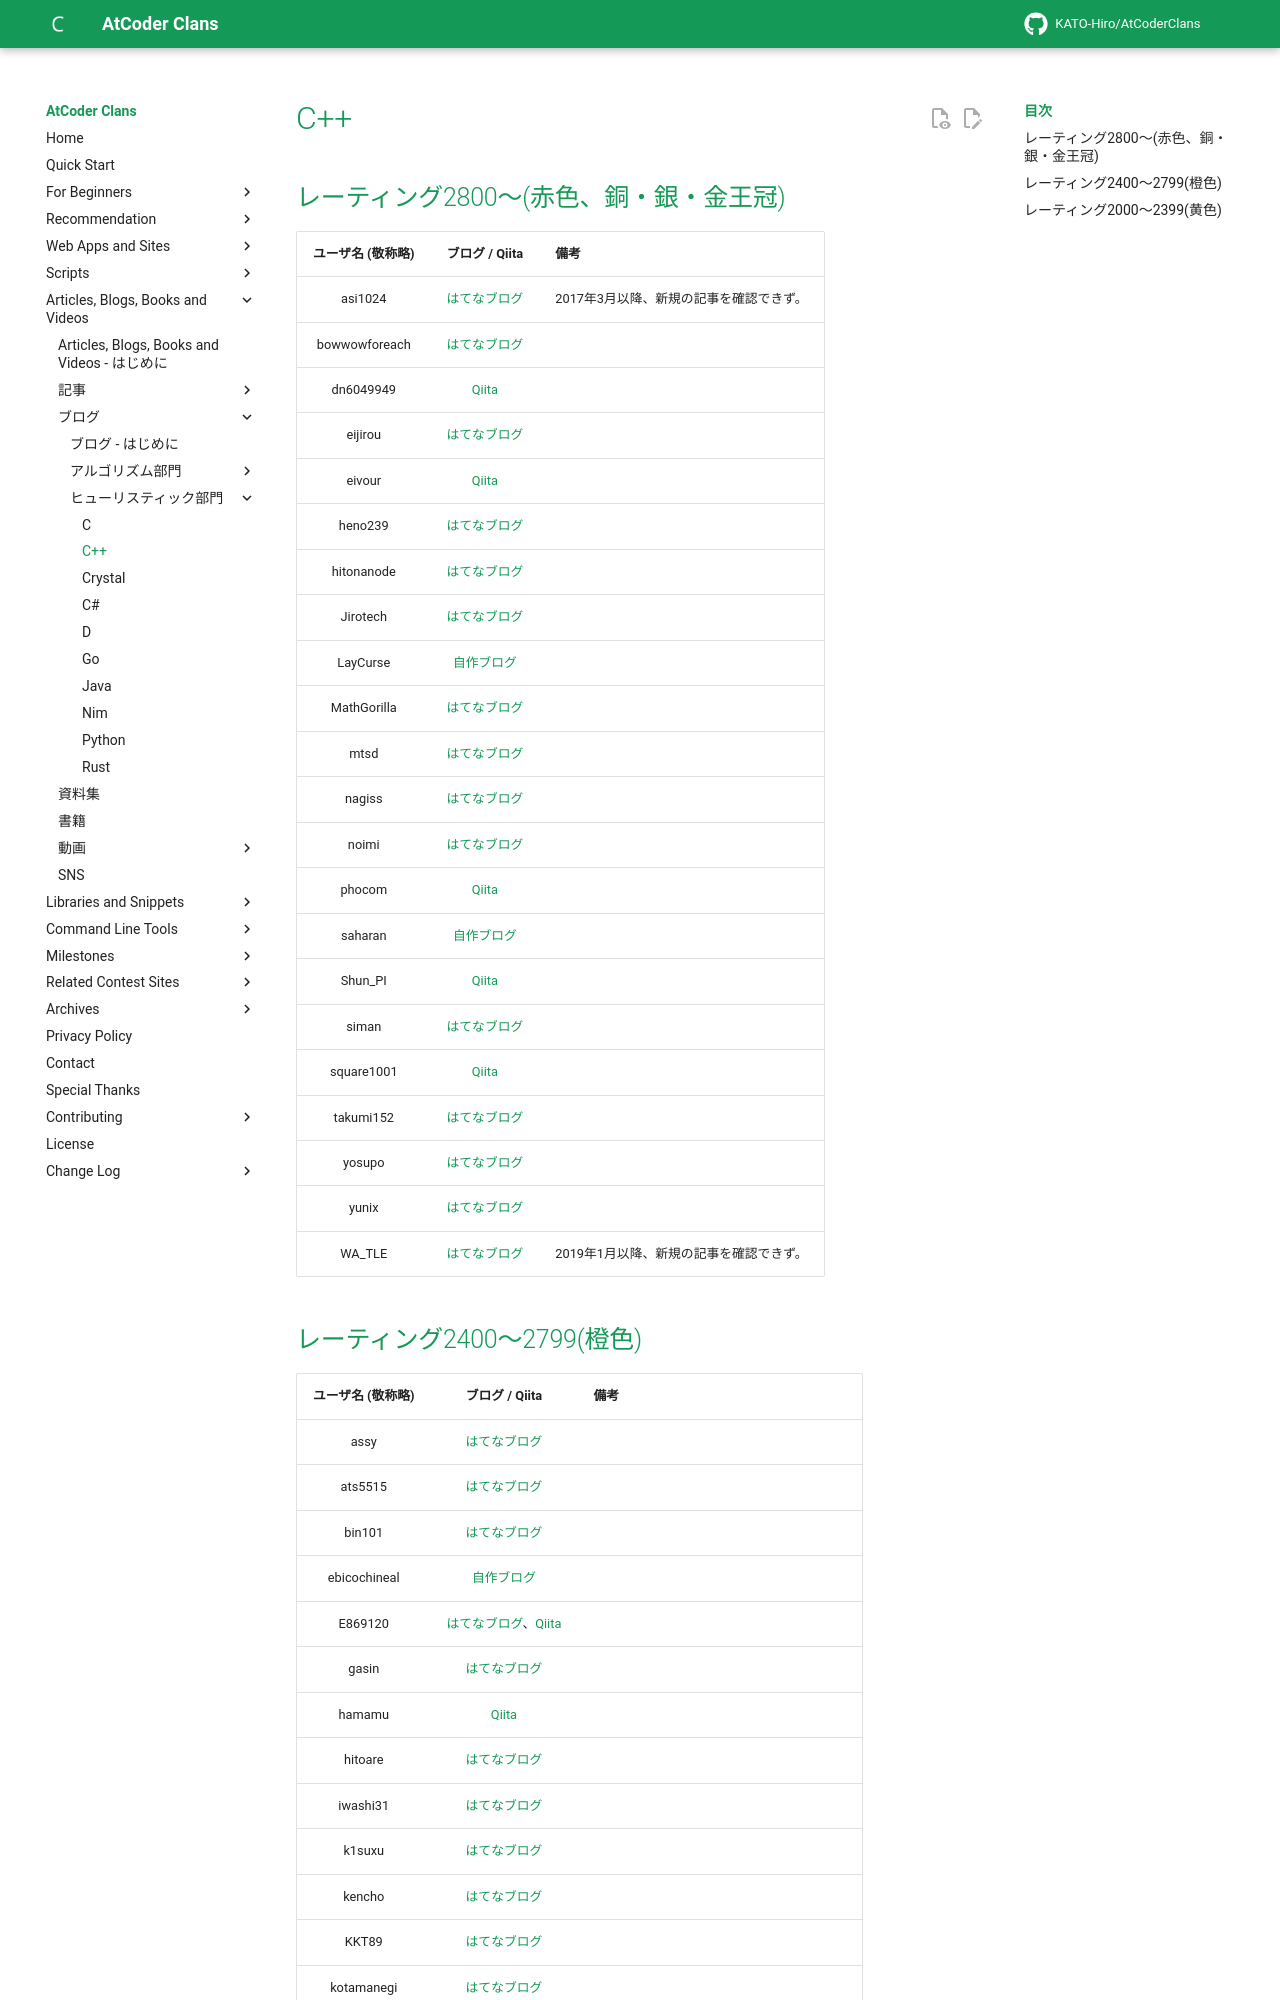

repository: KATO-Hiro/AtCoderClans · page: blogs/heuristic/cpp/index.html · generator: mkdocs

---
title: C&#43;&#43;
---

## レーティング2800〜(赤色、銅・銀・金王冠)

|ユーザ名 (敬称略)|ブログ / Qiita|備考|
|:--:|:--:|:--|
|asi1024|[はてなブログ](https://asi1024.hatenablog.com/)|2017年3月以降、新規の記事を確認できず。|
|bowwowforeach|[はてなブログ](https://bowwowforeach.hatenablog.com/)||
|dn6049949|[Qiita](https://qiita.com/dn6049949)||
|eijirou|[はてなブログ](https://eijirou-kyopro.hatenablog.com/)||
|eivour|[Qiita](https://qiita.com/contramundum)||
|heno239|[はてなブログ](https://heno239.hatenablog.com/)||
|hitonanode|[はてなブログ](https://rsm9.hatenablog.com/)||
|Jirotech|[はてなブログ](https://shuu0914.hatenablog.com/)||
|LayCurse|[自作ブログ](http://rsujskf.s602.xrea.com/)||
|MathGorilla|[はてなブログ](https://math-gorilla.hatenablog.com)||
|mtsd|[はてなブログ](https://mtsd-programming.hatenablog.com/)||
|nagiss|[はてなブログ](https://nagiss.hateblo.jp/)||
|noimi|[はてなブログ](https://noimi.hatenablog.com/)||
|phocom|[Qiita](https://qiita.com/phocom)||
|saharan|[自作ブログ](https://blog.oimo.io/)||
|Shun_PI|[Qiita](https://qiita.com/Shun_PI)||
|siman|[はてなブログ](https://simanman.hatenablog.com/)||
|square1001|[Qiita](https://qiita.com/square1001)||
|takumi152|[はてなブログ](https://takumi152.hatenablog.jp/)||
|yosupo|[はてなブログ](https://yosupo.hatenablog.com/)||
|yunix|[はてなブログ](https://yunix-kyopro.hatenablog.com/)||
|WA_TLE|[はてなブログ](https://watle.hatenablog.com/)|2019年1月以降、新規の記事を確認できず。|
